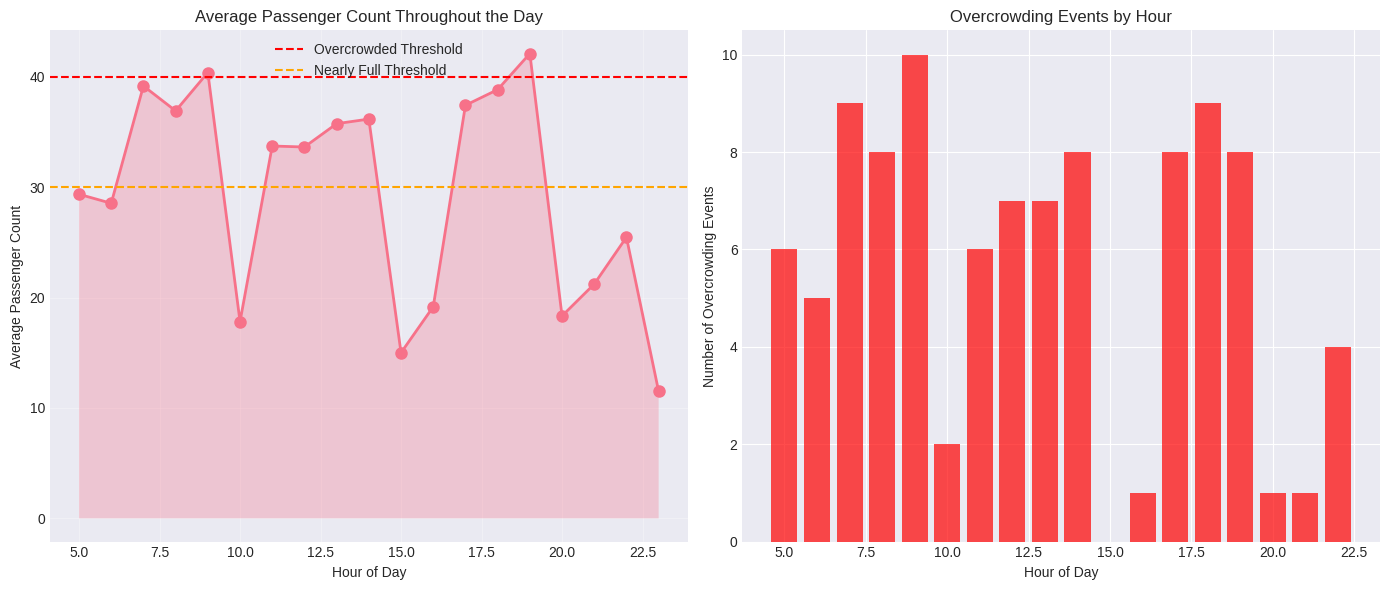
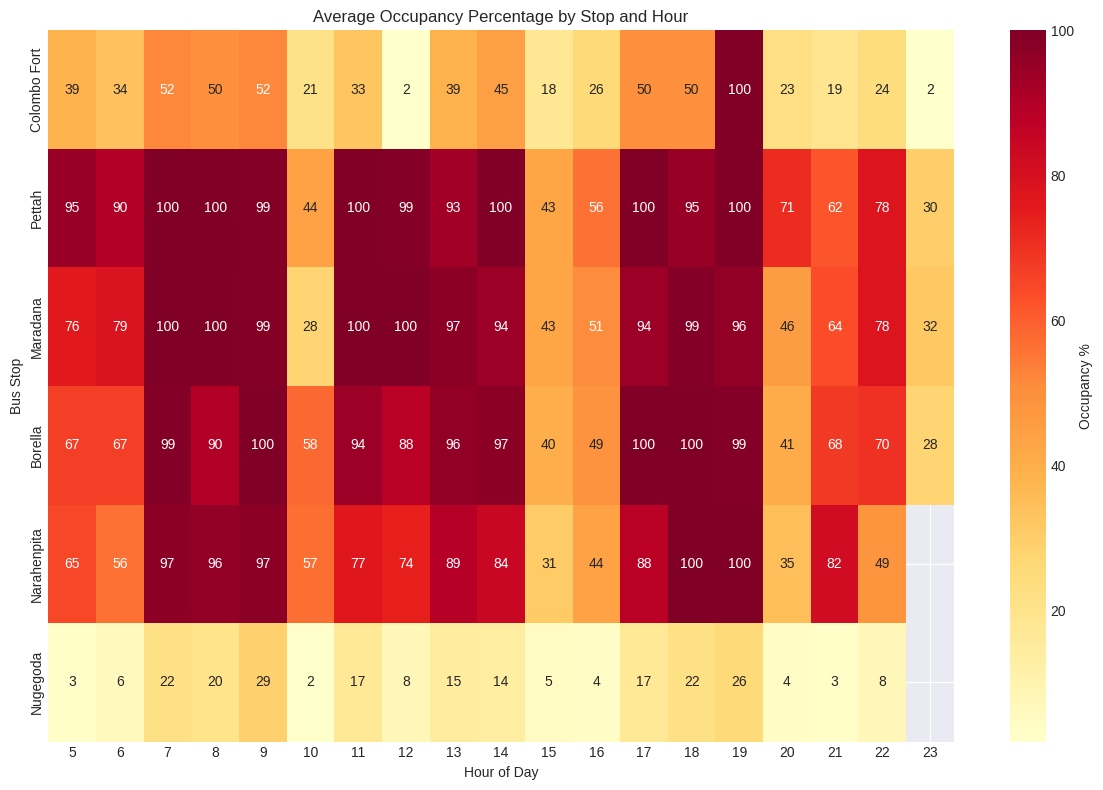
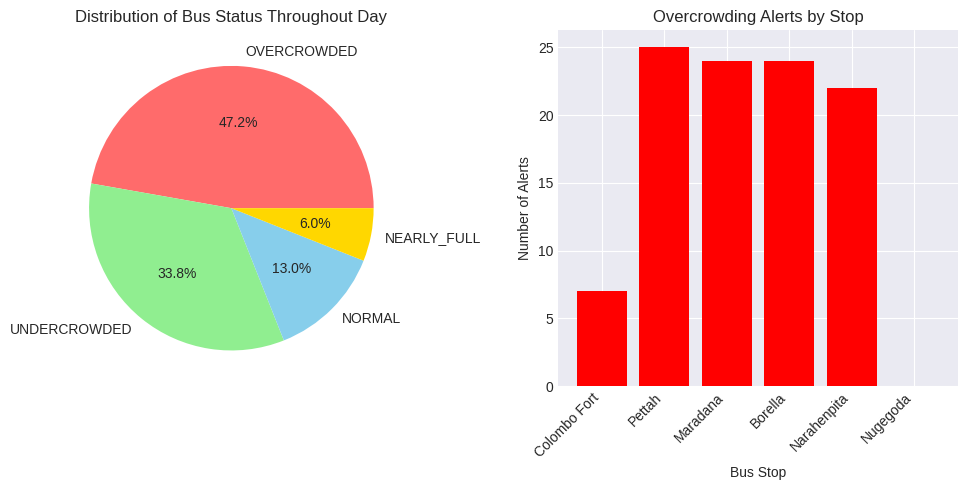
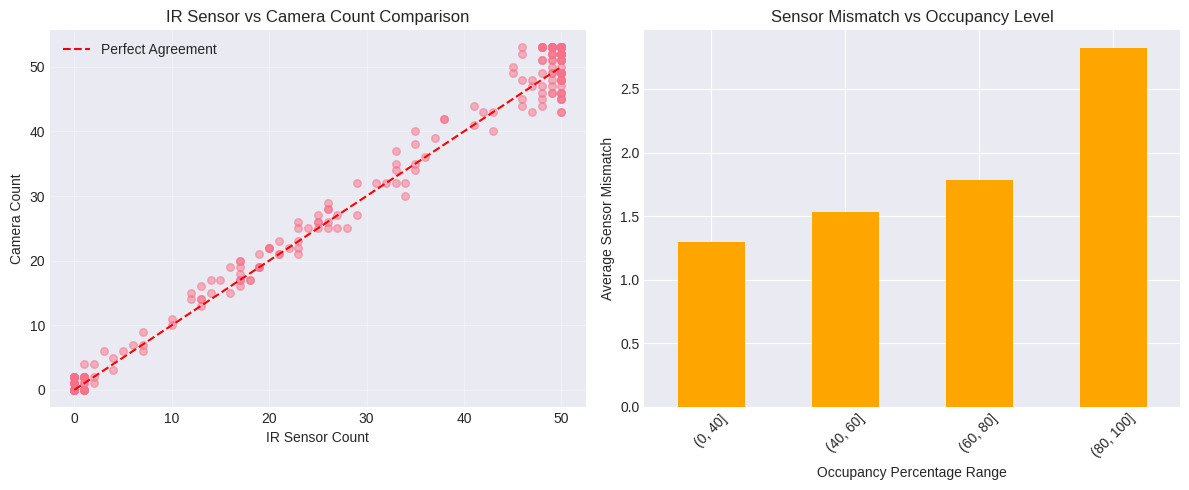

These figures' Python source, in order:
import pandas as pd
import numpy as np
import matplotlib.pyplot as plt
import seaborn as sns
from datetime import datetime, timedelta
import random

# Bus route information
ROUTE_STOPS = [
    {"name": "Colombo Fort", "lat": 6.9271, "lon": 79.8612, "avg_passengers": 35},
    {"name": "Pettah", "lat": 6.9356, "lon": 79.8487, "avg_passengers": 42},
    {"name": "Maradana", "lat": 6.9287, "lon": 79.8631, "avg_passengers": 38},
    {"name": "Borella", "lat": 6.9146, "lon": 79.8779, "avg_passengers": 30},
    {"name": "Narahenpita", "lat": 6.9015, "lon": 79.8772, "avg_passengers": 25},
    {"name": "Nugegoda", "lat": 6.8649, "lon": 79.8997, "avg_passengers": 15}
]

# Constants from the Arduino code
MAX_CAPACITY = 50
NORMAL_THRESHOLD = 0.4  # <40% is undercrowded
YELLOW_THRESHOLD = 0.6  # 60% nearly full
RED_THRESHOLD = 0.8     # 80% overcrowded

def get_status(occupancy_percent):
    """Determine bus status based on occupancy percentage"""
    if occupancy_percent < NORMAL_THRESHOLD * 100:
        return "UNDERCROWDED"
    elif occupancy_percent < YELLOW_THRESHOLD * 100:
        return "NORMAL"
    elif occupancy_percent < RED_THRESHOLD * 100:
        return "NEARLY_FULL"
    else:
        return "OVERCROWDED"

def generate_passenger_pattern(hour):
    """Generate realistic passenger patterns based on time of day"""
    # Morning rush: 7-9 AM
    if 7 <= hour <= 9:
        base_multiplier = 1.5
    # Evening rush: 5-7 PM
    elif 17 <= hour <= 19:
        base_multiplier = 1.4
    # Mid-day: 11 AM - 2 PM
    elif 11 <= hour <= 14:
        base_multiplier = 0.8
    # Early morning: 5-7 AM
    elif 5 <= hour <= 7:
        base_multiplier = 0.6
    # Late evening: 8-10 PM
    elif 20 <= hour <= 22:
        base_multiplier = 0.4
    else:
        base_multiplier = 0.3
    
    return base_multiplier

def simulate_sensor_readings(actual_count):
    """Simulate IR and camera sensor readings with realistic variations"""
    # IR sensor is generally accurate but might miss in crowded conditions
    if actual_count > 40:
        ir_variation = random.randint(-2, 1)
    else:
        ir_variation = random.randint(-1, 1)
    
    ir_count = max(0, min(MAX_CAPACITY, actual_count + ir_variation))
    
    # Camera accuracy varies based on crowding
    if actual_count > 40:
        camera_accuracy = random.uniform(0.85, 0.95)
    else:
        camera_accuracy = random.uniform(0.90, 0.98)
    
    camera_variation = int(actual_count * (1 - camera_accuracy))
    camera_count = max(0, min(MAX_CAPACITY + 3, actual_count + random.randint(-camera_variation, camera_variation + 2)))
    
    # Sensor fusion (70% camera, 30% IR when crowded)
    if abs(camera_count - ir_count) <= 2:
        validated_count = round(0.7 * camera_count + 0.3 * ir_count)
    elif actual_count > 30:
        validated_count = camera_count
    else:
        validated_count = ir_count
    
    validated_count = max(0, min(MAX_CAPACITY, validated_count))
    
    return ir_count, camera_count, validated_count

def generate_bus_data():
    """Generate realistic bus operation data for a full day"""
    data = []
    
    # Simulate one full day of operation (5 AM to 11 PM)
    start_time = datetime(2024, 1, 15, 5, 0, 0)  # Monday
    
    # Multiple trips throughout the day
    current_time = start_time
    trip_number = 1
    
    while current_time.hour < 23:
        # One complete trip (forward and backward)
        for direction in ['Forward', 'Backward']:
            stops = ROUTE_STOPS if direction == 'Forward' else ROUTE_STOPS[::-1]
            
            # Initialize passenger count for this trip
            if direction == 'Forward':
                passenger_count = random.randint(5, 15)  # Start with some passengers
            
            for stop_idx, stop in enumerate(stops):
                # Time at stop
                stop_arrival = current_time
                
                # Passenger flow based on stop and time
                hour_multiplier = generate_passenger_pattern(current_time.hour)
                base_passengers = max(1, int(stop['avg_passengers'] * hour_multiplier))
                
                # Boarding and alighting
                if stop_idx == 0:  # First stop
                    boarding = max(1, min(random.randint(base_passengers - 5, base_passengers + 5), MAX_CAPACITY - passenger_count))
                    alighting = 0
                elif stop_idx == len(stops) - 1:  # Last stop
                    boarding = 0
                    alighting = passenger_count
                else:
                    # Ensure we have passengers before trying to alight
                    if passenger_count > 2:
                        alighting = random.randint(2, min(10, passenger_count))
                    elif passenger_count > 0:
                        alighting = random.randint(0, passenger_count)
                    else:
                        alighting = 0
                    # Calculate available space
                    available_space = MAX_CAPACITY - passenger_count + alighting
                    # Calculate boarding range
                    min_boarding = max(0, base_passengers - 8)
                    max_boarding = min(base_passengers + 8, available_space)
                    
                    # Ensure valid range
                    if min_boarding > max_boarding:
                        boarding = min(available_space, base_passengers)
                    else:
                        boarding = random.randint(min_boarding, max_boarding)
                
                passenger_count = passenger_count - alighting + boarding
                passenger_count = max(0, min(MAX_CAPACITY, passenger_count))
                
                # Simulate sensor readings
                ir_count, camera_count, validated_count = simulate_sensor_readings(passenger_count)
                
                # Calculate occupancy and status
                occupancy_percent = (validated_count / MAX_CAPACITY) * 100
                status = get_status(occupancy_percent)
                
                # Determine if alert triggered
                alert_triggered = "Yes" if status == "OVERCROWDED" else "No"
                
                # Record data
                data.append({
                    'timestamp': stop_arrival,
                    'trip_number': trip_number,
                    'direction': direction,
                    'bus_id': 'BUS-138-CMB',
                    'stop_name': stop['name'],
                    'latitude': stop['lat'],
                    'longitude': stop['lon'],
                    'boarding': boarding,
                    'alighting': alighting,
                    'ir_sensor_count': ir_count,
                    'camera_count': camera_count,
                    'validated_count': validated_count,
                    'actual_count': passenger_count,
                    'occupancy_percent': round(occupancy_percent, 2),
                    'status': status,
                    'alert_triggered': alert_triggered,
                    'sensor_mismatch': abs(camera_count - ir_count)
                })
                
                # Move to next stop (3-5 minutes travel time)
                current_time += timedelta(minutes=random.randint(3, 5))
            
            # Break between trips (5-10 minutes)
            current_time += timedelta(minutes=random.randint(5, 10))
        
        trip_number += 1
    
    return pd.DataFrame(data)

def create_visualizations(df):
    """Create all required visualizations for the evaluation section"""
    
    # Set style - handle different matplotlib versions
    try:
        plt.style.use('seaborn-v0_8-darkgrid')
    except:
        plt.style.use('seaborn-darkgrid')
    sns.set_palette("husl")
    
    # 1. Passenger Count Over Time (Line Graph)
    plt.figure(figsize=(14, 6))
    hourly_avg = df.groupby('hour')['validated_count'].mean()
    
    plt.subplot(1, 2, 1)
    plt.plot(hourly_avg.index, hourly_avg.values, marker='o', linewidth=2, markersize=8)
    plt.fill_between(hourly_avg.index, hourly_avg.values, alpha=0.3)
    plt.axhline(y=MAX_CAPACITY * RED_THRESHOLD, color='red', linestyle='--', label='Overcrowded Threshold')
    plt.axhline(y=MAX_CAPACITY * YELLOW_THRESHOLD, color='orange', linestyle='--', label='Nearly Full Threshold')
    plt.xlabel('Hour of Day')
    plt.ylabel('Average Passenger Count')
    plt.title('Average Passenger Count Throughout the Day')
    plt.legend()
    plt.grid(True, alpha=0.3)
    
    # 2. Peak Hours Analysis
    plt.subplot(1, 2, 2)
    peak_hours = df[df['occupancy_percent'] > 80].groupby('hour').size()
    if not peak_hours.empty:
        plt.bar(peak_hours.index, peak_hours.values, color='red', alpha=0.7)
        plt.xlabel('Hour of Day')
        plt.ylabel('Number of Overcrowding Events')
        plt.title('Overcrowding Events by Hour')
    
    plt.tight_layout()
    plt.savefig('passenger_count_analysis.png', dpi=300, bbox_inches='tight')
    plt.close()
    
    # 3. Bus Stop Crowding Heatmap
    plt.figure(figsize=(12, 8))
    pivot_data = df.pivot_table(values='occupancy_percent', index='stop_name', columns='hour', aggfunc='mean')
    
    # Reorder stops in route order
    stop_order = [stop['name'] for stop in ROUTE_STOPS]
    pivot_data = pivot_data.reindex(stop_order)
    
    sns.heatmap(pivot_data, cmap='YlOrRd', annot=True, fmt='.0f', cbar_kws={'label': 'Occupancy %'})
    plt.title('Average Occupancy Percentage by Stop and Hour')
    plt.xlabel('Hour of Day')
    plt.ylabel('Bus Stop')
    plt.tight_layout()
    plt.savefig('stop_crowding_heatmap.png', dpi=300, bbox_inches='tight')
    plt.close()
    
    # 4. Status Distribution (Pie Chart)
    plt.figure(figsize=(10, 5))
    
    plt.subplot(1, 2, 1)
    status_counts = df['status'].value_counts()
    colors = {'UNDERCROWDED': '#90EE90', 'NORMAL': '#87CEEB', 'NEARLY_FULL': '#FFD700', 'OVERCROWDED': '#FF6B6B'}
    plt.pie(status_counts.values, labels=status_counts.index, autopct='%1.1f%%', 
            colors=[colors[status] for status in status_counts.index])
    plt.title('Distribution of Bus Status Throughout Day')
    
    # 5. Alert Analysis by Stop
    plt.subplot(1, 2, 2)
    alerts_by_stop = df[df['alert_triggered'] == 'Yes'].groupby('stop_name').size()
    if not alerts_by_stop.empty:
        alerts_by_stop = alerts_by_stop.reindex(stop_order, fill_value=0)
        plt.bar(range(len(alerts_by_stop)), alerts_by_stop.values, 
                color=['red' if x > 0 else 'green' for x in alerts_by_stop.values])
        plt.xticks(range(len(alerts_by_stop)), alerts_by_stop.index, rotation=45, ha='right')
        plt.xlabel('Bus Stop')
        plt.ylabel('Number of Alerts')
        plt.title('Overcrowding Alerts by Stop')
    
    plt.tight_layout()
    plt.savefig('status_and_alerts.png', dpi=300, bbox_inches='tight')
    plt.close()
    
    # 6. Sensor Accuracy Analysis
    plt.figure(figsize=(12, 5))
    
    plt.subplot(1, 2, 1)
    plt.scatter(df['ir_sensor_count'], df['camera_count'], alpha=0.5, s=30)
    plt.plot([0, MAX_CAPACITY], [0, MAX_CAPACITY], 'r--', label='Perfect Agreement')
    plt.xlabel('IR Sensor Count')
    plt.ylabel('Camera Count')
    plt.title('IR Sensor vs Camera Count Comparison')
    plt.legend()
    plt.grid(True, alpha=0.3)
    
    plt.subplot(1, 2, 2)
    mismatch_by_occupancy = df.groupby(pd.cut(df['occupancy_percent'], 
                                              bins=[0, 40, 60, 80, 100]))['sensor_mismatch'].mean()
    mismatch_by_occupancy.plot(kind='bar', color='orange')
    plt.xlabel('Occupancy Percentage Range')
    plt.ylabel('Average Sensor Mismatch')
    plt.title('Sensor Mismatch vs Occupancy Level')
    plt.xticks(rotation=45)
    
    plt.tight_layout()
    plt.savefig('sensor_analysis.png', dpi=300, bbox_inches='tight')
    plt.close()

def calculate_kpis(df):
    """Calculate and display Key Performance Indicators"""
    print("\n=== KEY PERFORMANCE INDICATORS ===\n")
    
    # 1. Maximum capacity utilization
    max_utilization = df['occupancy_percent'].max()
    print(f"1. Maximum Capacity Utilization: {max_utilization:.1f}%")
    
    # 2. Percentage of time overcrowded
    overcrowded_percentage = (df['status'] == 'OVERCROWDED').sum() / len(df) * 100
    print(f"2. Percentage of Journey Time Overcrowded: {overcrowded_percentage:.1f}%")
    
    # 3. Number of alerts
    total_alerts = (df['alert_triggered'] == 'Yes').sum()
    print(f"3. Total Overcrowding Alerts Triggered: {total_alerts}")
    
    # 4. Most crowded stops
    avg_by_stop = df.groupby('stop_name')['occupancy_percent'].mean().sort_values(ascending=False)
    print(f"4. Most Crowded Stop: {avg_by_stop.index[0]} ({avg_by_stop.values[0]:.1f}% average occupancy)")
    
    # 5. Peak hours
    hourly_avg = df.groupby('hour')['occupancy_percent'].mean()
    peak_hour = hourly_avg.idxmax()
    print(f"5. Peak Hour: {peak_hour}:00 ({hourly_avg[peak_hour]:.1f}% average occupancy)")
    
    # 6. Sensor accuracy
    avg_mismatch = df['sensor_mismatch'].mean()
    print(f"6. Average Sensor Mismatch: {avg_mismatch:.2f} passengers")
    
    # Save KPIs to file
    with open('kpi_summary.txt', 'w') as f:
        f.write("KEY PERFORMANCE INDICATORS - Smart Bus Overcrowding Detection System\n")
        f.write("="*60 + "\n\n")
        f.write(f"1. Maximum Capacity Utilization: {max_utilization:.1f}%\n")
        f.write(f"2. Percentage of Journey Time Overcrowded: {overcrowded_percentage:.1f}%\n")
        f.write(f"3. Total Overcrowding Alerts Triggered: {total_alerts}\n")
        f.write(f"4. Most Crowded Stop: {avg_by_stop.index[0]} ({avg_by_stop.values[0]:.1f}% average occupancy)\n")
        f.write(f"5. Peak Hour: {peak_hour}:00 ({hourly_avg[peak_hour]:.1f}% average occupancy)\n")
        f.write(f"6. Average Sensor Mismatch: {avg_mismatch:.2f} passengers\n")

if __name__ == "__main__":
    print("Generating bus operation data...")
    df = generate_bus_data()
    
    # Add hour column before saving
    df['hour'] = df['timestamp'].dt.hour
    
    # Save to CSV
    df.to_csv('bus_overcrowding_data.csv', index=False)
    print(f"Data saved to 'bus_overcrowding_data.csv' ({len(df)} records)")
    
    # Calculate KPIs
    calculate_kpis(df)
    
    # Create visualizations
    print("\nGenerating visualizations...")
    create_visualizations(df)
    print("Visualizations saved:")
    print("- passenger_count_analysis.png")
    print("- stop_crowding_heatmap.png")
    print("- status_and_alerts.png")
    print("- sensor_analysis.png")
    print("- kpi_summary.txt")
